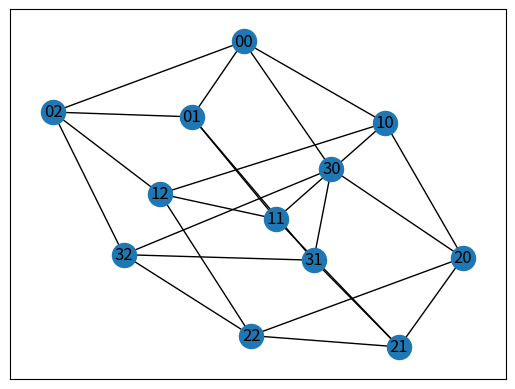
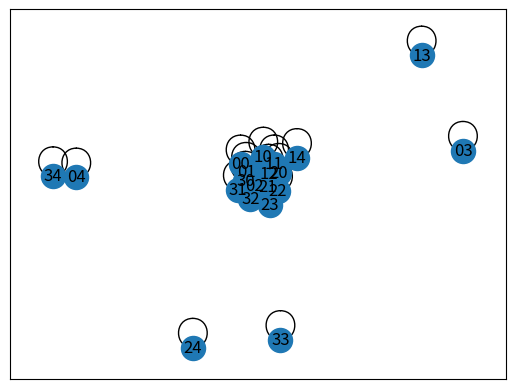
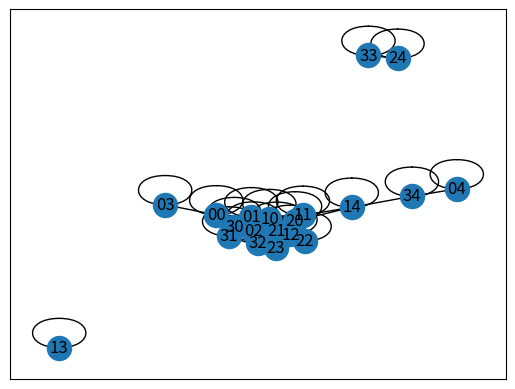
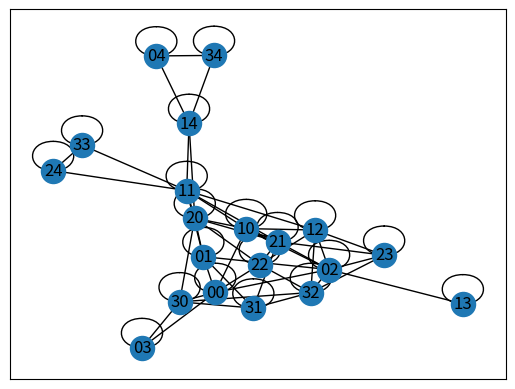
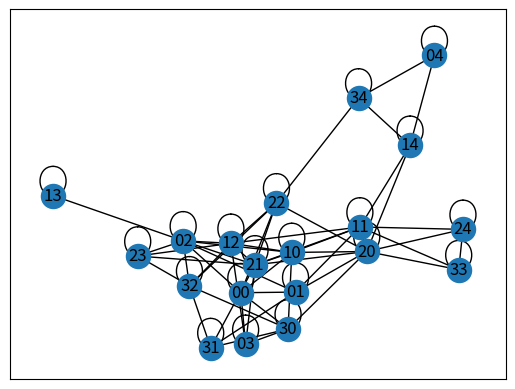
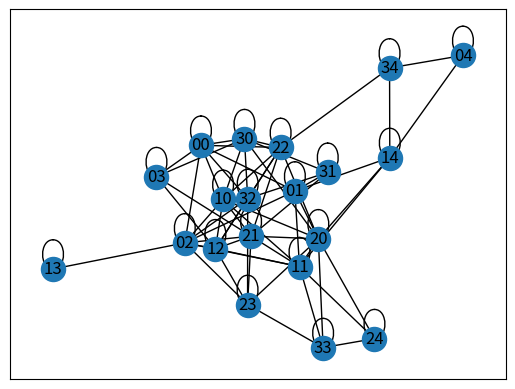
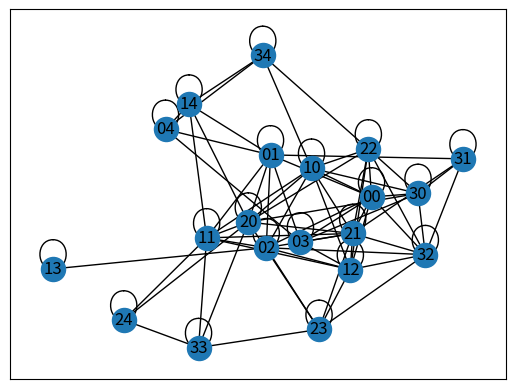
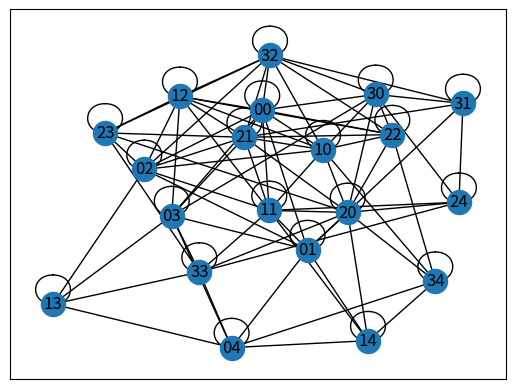
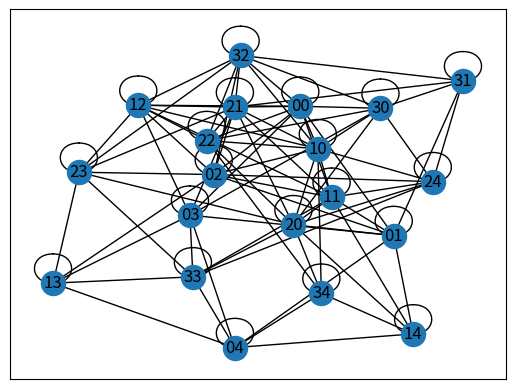
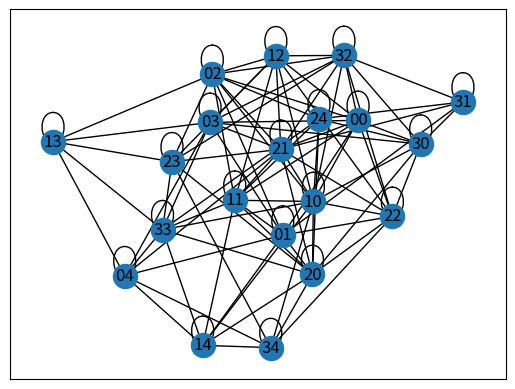
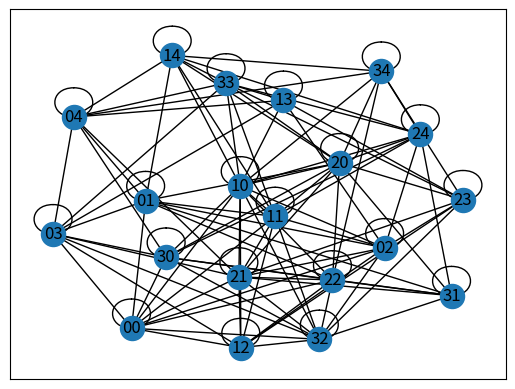
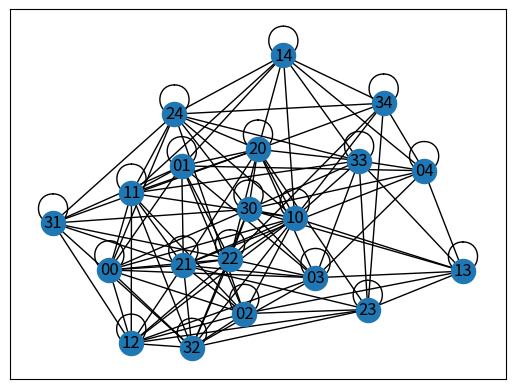
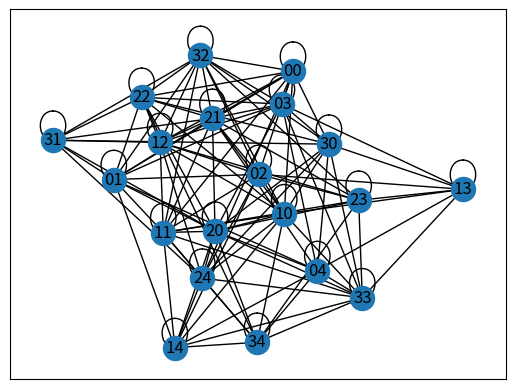
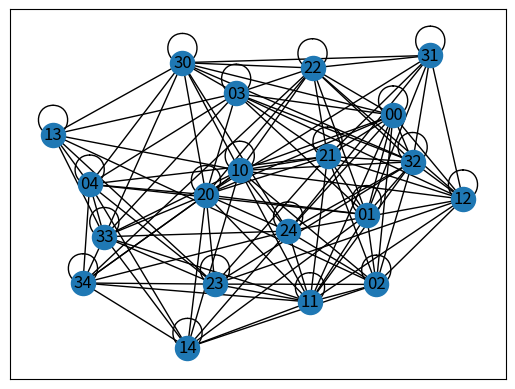
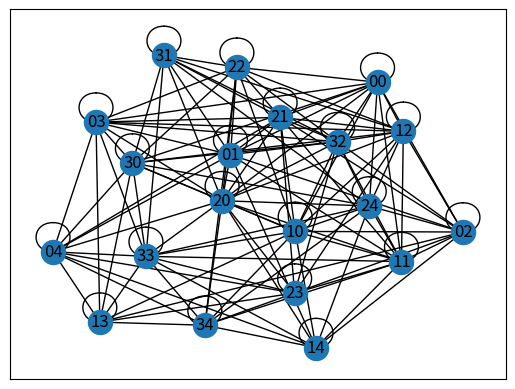
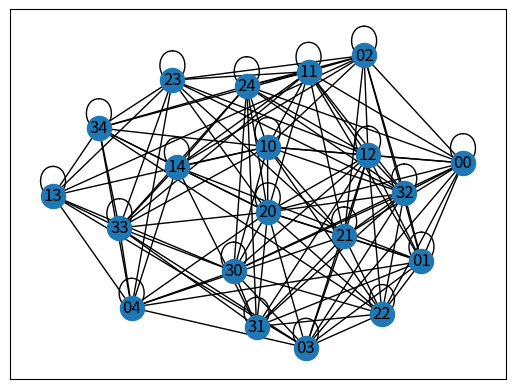

These charts were generated, in order, by the following Python code:
import numpy as np
import networkx as nx
import matplotlib.pyplot as plt
from itertools import product
from networkx.exception import NetworkXError
from scipy.stats import skew as sk

def graph(timeMin, timeMax, dims, seed):
    """

    :param timeMin: min time step represented on x-axis >1
    :param timeMax: max time step represented on x-axis
    :param dims: tuple where dim[0] is num rows, dim[1] is num cols 
    :param seed: the random number seed for np.random.seed

    :return: graphs of mean path length, cluster coef, and skewness

    """
    # clarifies the dimensions
    rows = dims[0]
    cols = dims[1]

    
    # sets the random seed
    np.random.seed(seed)
    
    # generating the coordinates for location stored as tuples
    # this uses something similar to an x y coordinate, so it may seem backwards
    coordinates = [(i, j) for i in range(cols+1) for j in range(rows+1)]
    
    # create a list to store cluster coefficients
    cluster_coef = []
    
    # create a list to store mean path length
    mean_path = []
    
    # skew array
    degree_skew = []

    # time steps
    time = np.arange(timeMin, timeMax+1)
        
    # make agent ID list
    # agent_IDS are stored as strings even though they are just integers
    # the reason for this is to avoid python getting rid of the leading zero
    agent_IDS = [str(item[0]) + str(item[1]) for item in coordinates]
    
    # create a dictionary that will store the current location of each agent
    # this will eventually change but it starts with each agent at their coordinate
    current_loc_dict = dict(zip(agent_IDS, coordinates))
    
    # create grid network 
    # periodic = True indicates border nodes will wrap around
    network = nx.grid_2d_graph(rows, cols, periodic=True)
    network = nx.relabel_nodes(network, dict(zip(coordinates, agent_IDS)))
    grid = nx.grid_2d_graph(rows, cols, periodic=True)
    grid = nx.relabel_nodes(grid, dict(zip(coordinates, agent_IDS)))
    plt.figure()
    nx.draw_networkx(network)
    plt.show()
    
    
    # looping through time steps
    for i in time:
        
        # making a location dictionary to see who is at each location at any given time
        # this is organized such that each space is a key and the agents on it are the values
        # this is reset at the beginning of each time step
        coord_dict = dict(zip(coordinates, [None]*len(coordinates)))
        
        # looping through each agent to move
        for agent in current_loc_dict.keys():
            
            # randomly decides where the agent will "move" to make connection
            direction = np.random.randint(1,5)
        
            # getting current location of agent
            current_loc = current_loc_dict[agent]
            x_coord = current_loc[0]
            y_coord = current_loc[1]
            
            # moving west
            if direction == 1:
                new_loc = (x_coord - 1, y_coord)
                
                # check if "moving" off of the board
                if new_loc[0] < 0:
                    new_loc = (cols-1, y_coord)
                
             # moving east
            if direction == 2:
                new_loc = (x_coord + 1, y_coord)
                
                # check if "moving" off of the board
                if new_loc[0] > cols-1:
                    new_loc = (0, y_coord)
                
            # moving north   
            if direction == 3:
                new_loc = (x_coord, y_coord+1)
                
                if new_loc[1] > rows-1:
                    new_loc = (x_coord, 0)
                    
            # moving south
            if direction == 4:
                new_loc = (x_coord, y_coord-1)
                
                if new_loc[1] < 0:
                    new_loc = (x_coord, rows-1)
                    
                    
            # now that the agent has "moved" we will add each agent to the dict
            # of who is at each coordinate to establish connections
            # if the current value is None (loc empty), then we need to replace with agent
            if coord_dict[new_loc] == None:
                temp = {new_loc: [agent]}
                coord_dict.update(temp)
            else: 
                # we need to append the current agent on to already existing agents at loc
                coord_dict[new_loc].append(agent)
                
                
            # we also need to save the current location of each agent for further walking
            current_loc_dict[agent] = new_loc
        
        # end of inner for loop -- all agents have moved after this time step 
         
        # now that we know who has made a connection with who, we need to mark that connection 
        for spot in coord_dict:
            
            # current agents at the given coordinate location
            current_agents = coord_dict[spot]
            
            if current_agents != None:
                # creates all possible edge combinations 
                edge_tuples = list(product(current_agents, current_agents))
                temporary = network.edges
                network.add_edges_from(edge_tuples)
        
        network.add_edges_from(grid.edges)
        
        plt.figure()
        nx.draw_networkx(network)
        plt.show()
    
        # add mean path length -- issues here
        try:
            tmp = nx.average_shortest_path_length(network)
            mean_path.append(tmp)
            
        except NetworkXError:
            mean_path.append(None)
        
        # add cluster coef
        cluster_coef.append(nx.average_clustering(network))
        
        # add average degree
        degrees = list(dict(network.degree()).values())
        degree_skew.append(sk(degrees))



    
    # end of time steps
    
    # plot the graph
    # plotting the degree distribution skewness
    plt.figure()
    plt.title('Degree distribution skewness')
    plt.xlabel('Time steps')
    plt.plot(time, degree_skew, color='blue')
    
    
    # plotting the average clustering coefficient
    plt.figure()
    plt.title('Average clustering coefficient (per node for each graph at a time step)')
    plt.xlabel('Time step')
    plt.plot(time, cluster_coef, color='red')
    
    # plotting the mean path length
    plt.figure()
    plt.title('Mean path length')
    plt.xlabel('Time step')
    plt.plot(time, mean_path, color='orange')
    

        

graph(1, 100, (4,3), 5)

    


      
